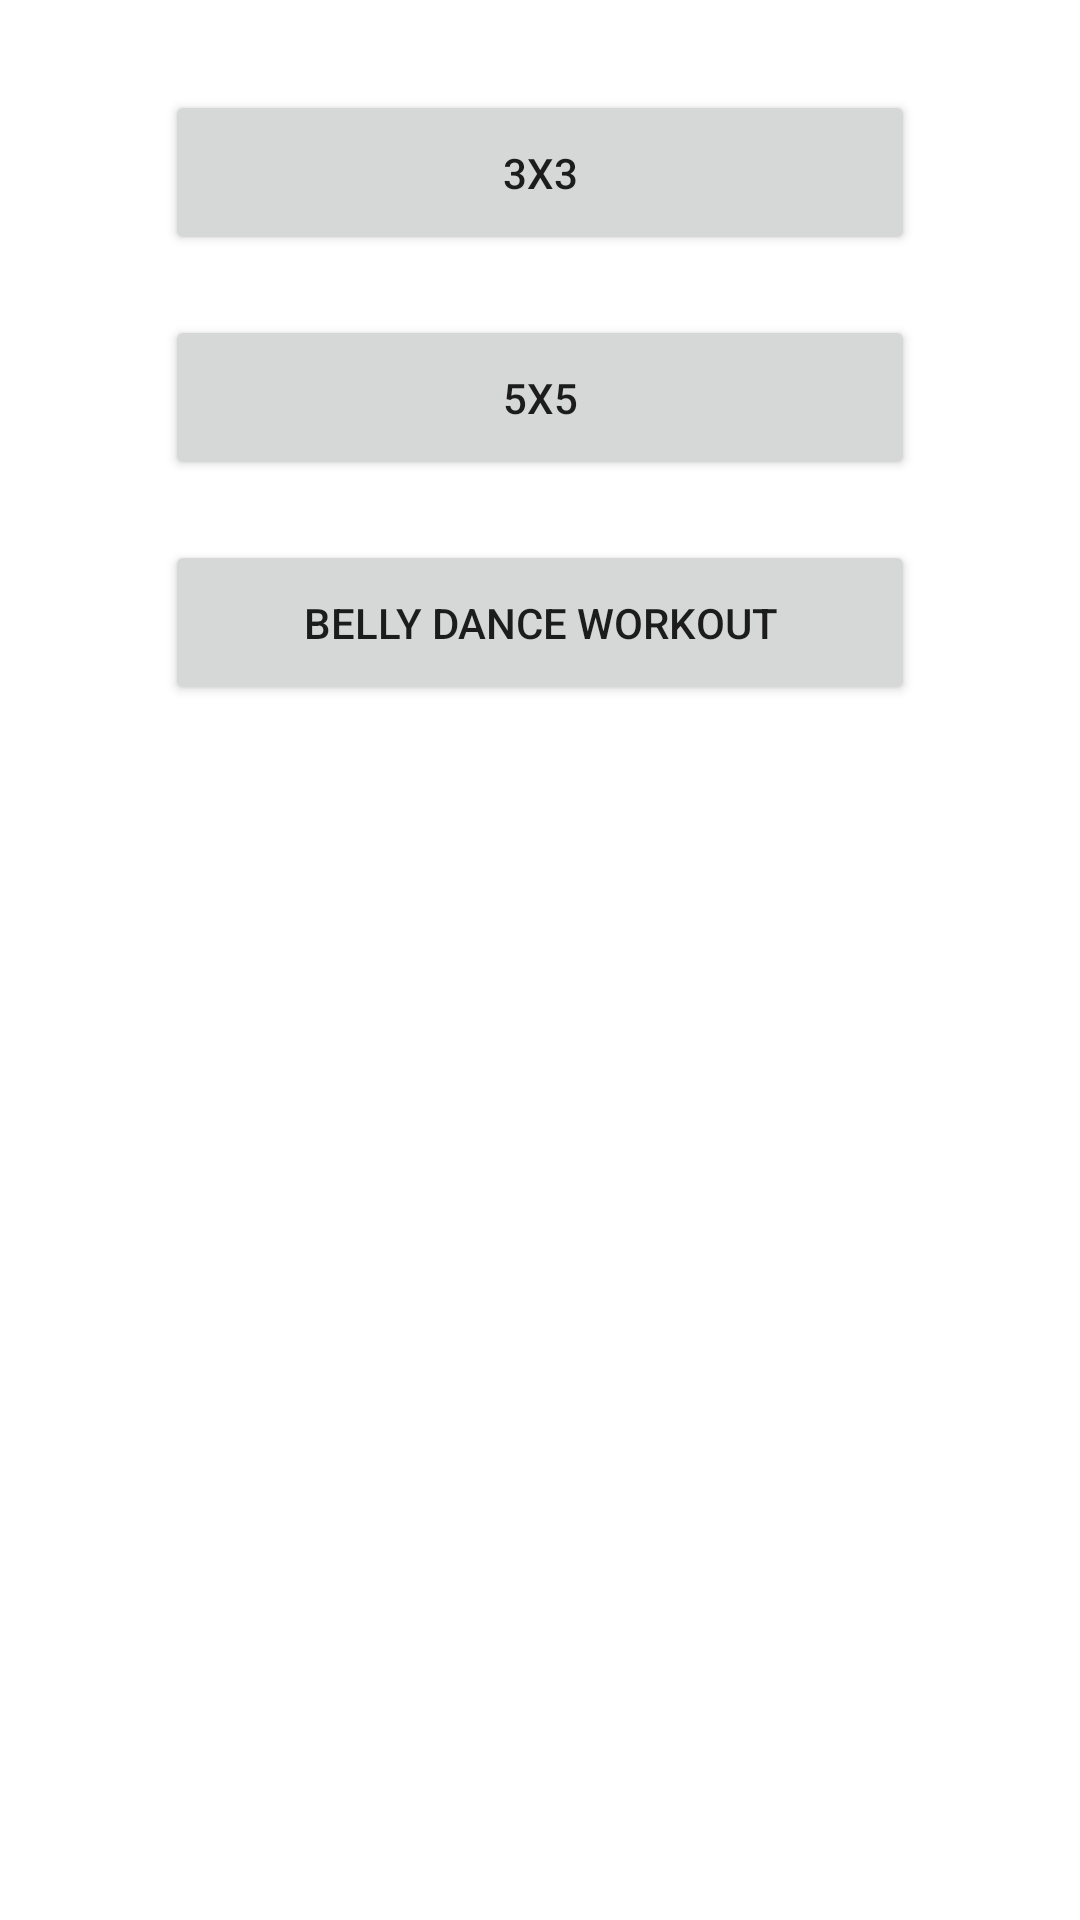

Layout XML and referenced resources for this Android screen:
<!-- AndroidManifest.xml: application theme Theme.GymApp -->
<!-- res/layout/fragment_ideas.xml -->
<?xml version="1.0" encoding="utf-8"?>
<androidx.constraintlayout.widget.ConstraintLayout xmlns:android="http://schemas.android.com/apk/res/android"
    xmlns:app="http://schemas.android.com/apk/res-auto"
    xmlns:tools="http://schemas.android.com/tools"
    android:layout_width="match_parent"
    android:layout_height="match_parent"
    tools:context=".IdeasFragment">

    <LinearLayout
        android:layout_width="match_parent"
        android:layout_height="580dp"
        android:orientation="vertical"
        app:layout_constraintBottom_toBottomOf="parent"
        app:layout_constraintEnd_toEndOf="parent"
        app:layout_constraintStart_toStartOf="parent"
        app:layout_constraintTop_toTopOf="parent">

        <Button
            android:id="@+id/btn_3x3"
            style="@style/MenuButton"
            android:text="@string/ideas_3x3" />

        <Space
            android:layout_width="match_parent"
            android:layout_height="@dimen/btn_spacing" />

        <Button
            android:id="@+id/btn_5x5"
            style="@style/MenuButton"
            android:text="@string/ideas_5x5" />

        <Space
            android:layout_width="match_parent"
            android:layout_height="@dimen/btn_spacing" />

        <Button
            android:id="@+id/btn_joke"
            style="@style/MenuButton"
            android:text="@string/ideas_joke" />
    </LinearLayout>

</androidx.constraintlayout.widget.ConstraintLayout>
<!-- resources referenced by this layout -->
<resources>
  <dimen name="btn_spacing">20dp</dimen>
  <string name="ideas_3x3">3x3</string>
  <string name="ideas_5x5">5x5</string>
  <string name="ideas_joke">Belly dance workout</string>
  <style name="MenuButton" parent="">
          <item name="android:layout_height">@dimen/btn_height</item>
          <item name="android:layout_width">@dimen/btn_width</item>
          <item name="android:layout_gravity">center</item>
      </style>
  <style name="Theme.GymApp" parent="Theme.MaterialComponents.DayNight.DarkActionBar">
          
          <item name="colorPrimary">@color/teal_700</item>
          <item name="colorPrimaryVariant">@color/teal_200</item>
          <item name="colorOnPrimary">@color/white</item>
          
          <item name="colorSecondary">@color/teal_200</item>
          <item name="colorSecondaryVariant">@color/teal_700</item>
          <item name="colorOnSecondary">@color/black</item>
          
          <item name="android:statusBarColor" tools:targetApi="l">?attr/colorPrimaryVariant</item>
          
      </style>
  <dimen name="btn_height">55dp</dimen>
  <dimen name="btn_width">250dp</dimen>
  <color name="teal_700">#FF018786</color>
  <color name="teal_200">#FF03DAC5</color>
  <color name="white">#FFFFFFFF</color>
  <color name="black">#FF000000</color>
</resources>
